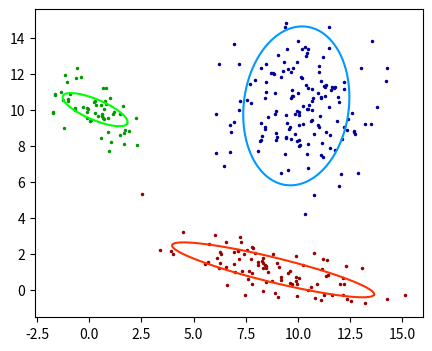

Here is the Python script that generated this plot: (Note: this script raises an exception after producing the figure.)
#!/usr/bin/env python3
# -*- coding: utf-8 -*-
"""
Created on Sat Nov 18 03:24:43 2017

@author: hiroyukiinoue
"""

import numpy as np
import matplotlib.pyplot as plt
from scipy.stats import multivariate_normal

def generate_nice_covariance_for_ellipse(k):
    ''' this function outputs an covariance matrices avoiding generating too much squashed ellipses'''
    sg = np.zeros((k, 2, 2))
    for i in range(k):
        eig = 2 * np.random.rand(2) + 0.5 # adding 0.2 and normalize to avoid generating smashed ellipses
        ang = np.pi * np.random.rand(1) # in radian
        c, s = np.cos(ang), np.sin(ang)
        rot = np.matrix(np.asarray([[c, s], [-s, c]]))
        pax = np.eye(2) * eig # axes of ellipes
        sgrt = np.dot(rot, pax)
        sg[i] = np.dot(sgrt, sgrt.T)
    return sg

def contour_ellipse(mu, sg):
    '''this function outputs an elliptic contour of a Gaussian based on its mu and sg.'''
    theta = np.linspace(0,2*np.pi, 100)
    eg, egv = np.linalg.eig(sg) # eigen values/vectors of the covariant matrices
    elp_orig = np.vstack((eg[0] * np.cos(theta), eg[1] * np.sin(theta))) 
    elp_rot = np.dot(egv, elp_orig) # rotate the ellipse
    elp = mu[:,np.newaxis] + elp_rot # translate the ellipse
    return elp

def generate_synthetic_data(nm, ns, dim):
    '''synthesize a hypothetical data set'''
    mu = 3.0 * np.random.rand(nm, dim) +\
         7.5*np.array([[1., 0.],[0., 1.],[1., 1.]]) # mean
    sg = generate_nice_covariance_for_ellipse(nm)   # this is to ensure the positive-definiteness of the sigma
    lm = np.random.rand(nm) + 0.1                   # lambda : ratio of the mixture. 0.1 is to make sure it won't generate too tiny weight
    lm /= lm.sum()
    lm_ind = np.round(np.cumsum(lm) * ns).astype(int)
    lm_ind = np.insert(lm_ind, 0, 0)

    smp = np.zeros((dim, ns))
    gs_true = np.zeros(ns)
    for k in range(nm):
        this_smp = np.random.multivariate_normal(mu[k], sg[k], lm_ind[k+1] - lm_ind[k]).T
        smp[:, lm_ind[k]:lm_ind[k + 1]] = this_smp
        gs_true[lm_ind[k]:lm_ind[k + 1]] = multivariate_normal(mu[k], sg[k]).pdf(this_smp.T)
        
    L_true = np.log(gs_true).sum() / ns # average log likelihood
    return mu, sg, lm, lm_ind, smp, L_true

def plot_synthetic_data(smp, mu, sg, lm, lm_ind, nm, ns):
    '''plot the hypothetical data set'''
    clrs1 = [(0.6, 0, 0), (0, 0.6, 0), (0, 0, 0.6)]
    clrs2 = [(1, 0.2, 0), (0, 1, 0), (0, 0.6, 1)]
    for k in range(nm):
       this_smp = smp[:, lm_ind[k]:lm_ind[k + 1]]
       plt.plot(this_smp[0], this_smp[1], '.', markersize=3, color=clrs1[k])
       elp = contour_ellipse(mu[k], sg[k])
       plt.plot(elp[0], elp[1], color=clrs2[k], ls='-')

def generate_initial_state(nm, ns, dim):
    '''this will be the initial parameters for the EM algorithm'''
    mue = 10 * np.random.rand(nm, dim)             # initial mean (to be Estimated)
    sge = generate_nice_covariance_for_ellipse(nm) # initial std  (to be Estimated)
    lme = np.random.rand(nm)
    lme /= lme.sum()                      # initial mixture ratio (to be Estimated)
    return mue, sge, lme

def e_step(smp, mue, sge, lme, nm, ns):
    '''as the name says'''
    gs = np.zeros((nm, ns))
    for k in range(nm):
        gs[k, :] = lme[k] * multivariate_normal(mue[k], sge[k]).pdf(smp.T)
    r = gs / gs.sum(axis=0) # sum over classes
    L_infer = np.log(gs.sum(axis=0)).sum() / ns # average log likelihood
    return r, L_infer
    
def m_step(smp, mue, sge, lme, r, nm, ns):
    '''as the name says'''
    lme = r.sum(axis=1)/r.sum()
    for k in range(nm):
        mue[k] = (r[k] * smp).sum(axis=1) / r[k].sum()
        dlts = smp - mue[k][:, np.newaxis]
        sge[k] = np.dot((r[k] * dlts), dlts.T) / r[k].sum()
    return mue, sge, lme

def plot_em_steps(smp, r, mue, sge, lme, nm, ns):
    '''plot the each step of EM algorithm'''
    clr = 0.6
    clrs = [(1, 0.2, 0), (0, 1, 0), (0, 0.6, 1)]
    for i in range(ns):
        cl = (clr*r[0, i], clr*r[1, i], clr*r[2, i])
        plt.plot(smp[0, i], smp[1, i], '.', color=cl, markersize=2)
    for i, c in zip(range(nm), clrs):
        elp = contour_ellipse(mue[i], sge[i])
        plt.plot(elp[0], elp[1], color=c, ls='-')

def main(nm, ns, dim, Nrep):
    '''usually the repetition of EM steps continues till the log likelihood 
       saturates. For the sake of plotting every step, I use a for loop 
       instead of a while loop.'''
    
    mu, sg, lm, lm_ind, smp, L_true = generate_synthetic_data(nm, ns, dim)
    plt.figure(1, figsize=(5,4))
    plt.clf()
    plot_synthetic_data(smp, mu, sg, lm, lm_ind, nm, ns)
    
    mue, sge, lme = generate_initial_state(nm, ns, dim)
    axi = 0 # subplot number
    plt.figure(2, figsize=(12,9))
    plt.clf()
    for rep in range(Nrep):
        # E-step
        r, L_infer = e_step(smp, mue, sge, lme, nm, ns)
        axi += 1 
        ax = plt.subplot(Nrep/2, 6, axi)
        plot_em_steps(smp, r, mue, sge, lme, nm, ns)
        ax.set_title('E-step : %d' % (rep + 1))
        ax.set_yticklabels([])
        ax.set_xticklabels([])

        # M-step
        mue, sge, lme = m_step(smp, mue, sge, lme, r, nm, ns)
        axi += 1 
        ax = plt.subplot(Nrep/2, 6, axi)
        plot_em_steps(smp, r, mue, sge, lme, nm, ns)
        ax.set_title('M-step : %d' % (rep + 1))
        ax.set_yticklabels([])
        ax.set_xticklabels([])

        # plot the ground truth for comparison
        axi += 1 
        ax = plt.subplot(Nrep/2, 6, axi)
        plot_synthetic_data(smp, mu, sg, lm, lm_ind, nm, ns)
        ax.set_title('grn_truth')
        ax.set_yticklabels([])
        ax.set_xticklabels([])

        print('L_infer = %2.6f , L_true = %2.6f' % (L_infer, L_true))

    
if __name__ == '__main__':
    dim = 2  # dimension of the problem. Suppose we work on a 2D problem.
    Nrep = 16 # number of repetition of EM steps
    num_mixedgs = 3    # number of mixed gaussian. Here, we set it to 3.
    num_samples = 300  # number of samples
    main(num_mixedgs, num_samples, dim, Nrep)